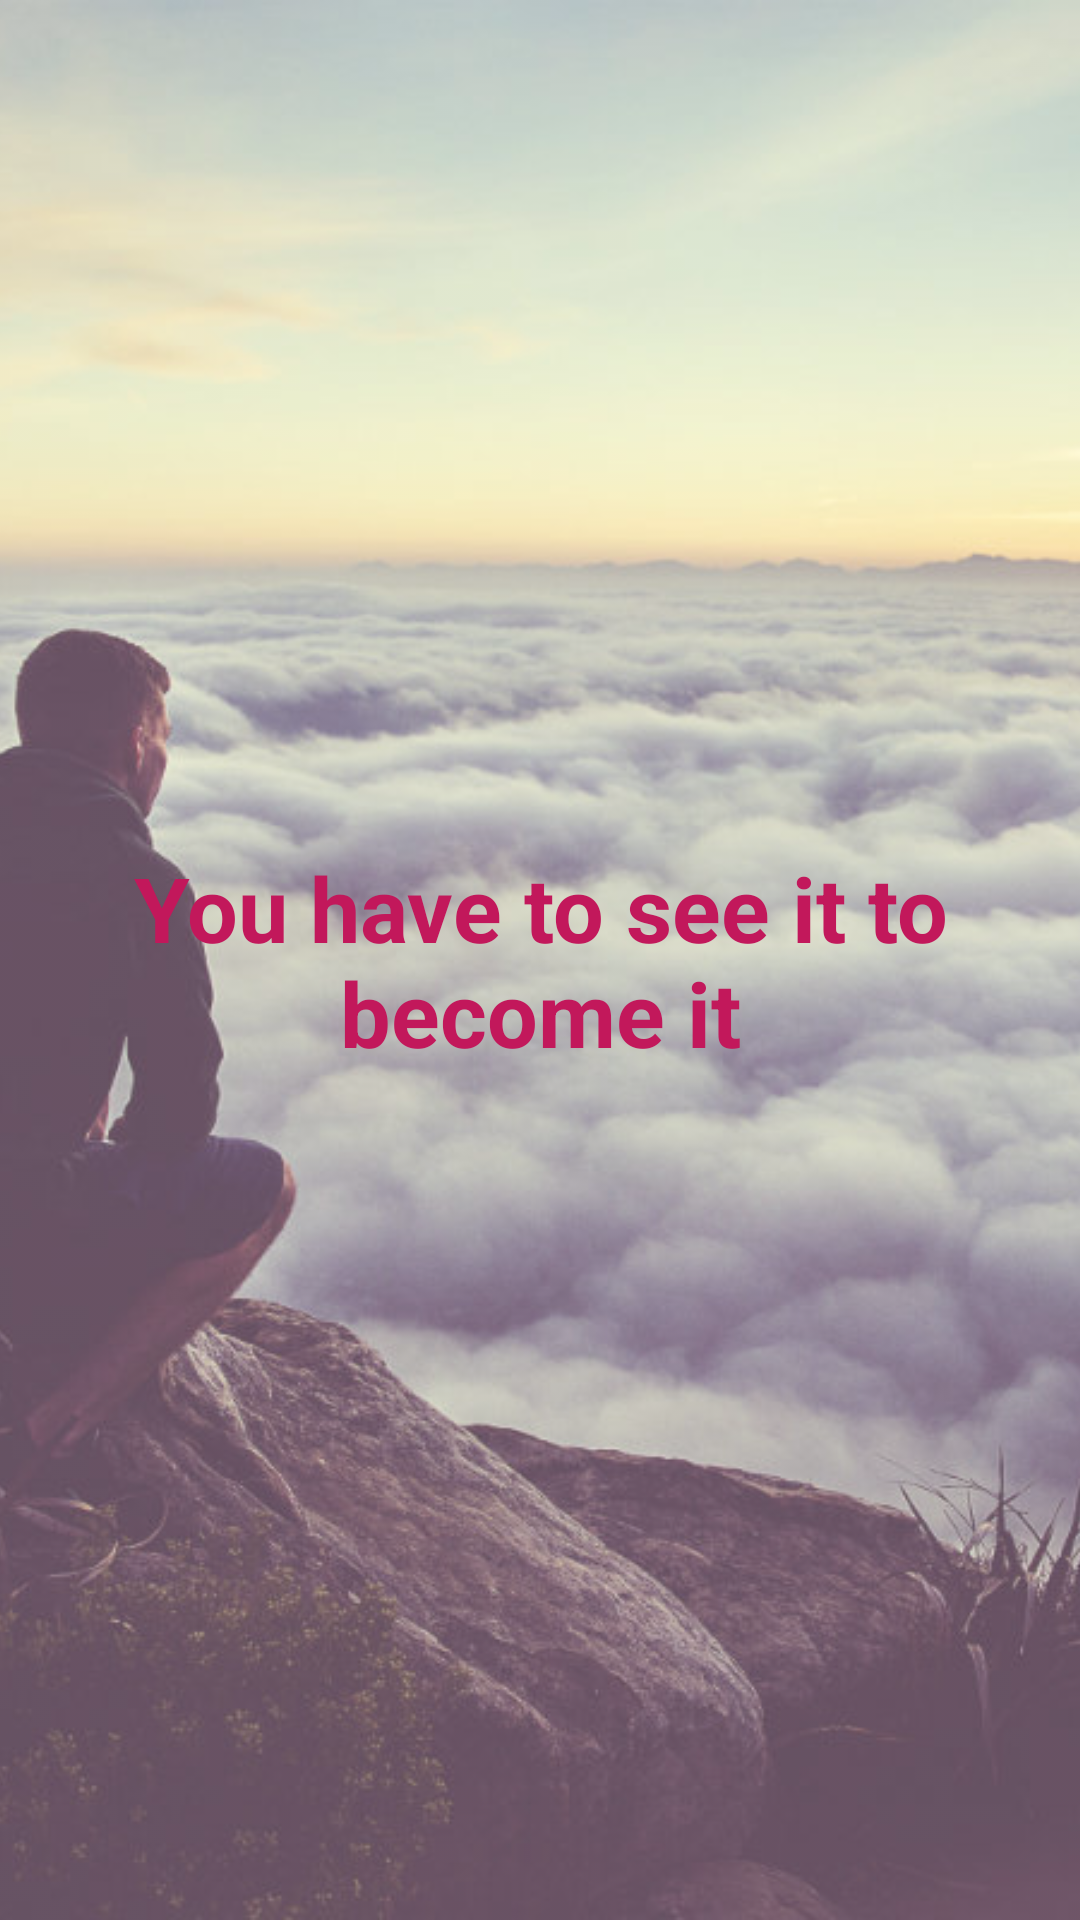

Write the Android layout XML for this screen, with the resource values it uses.
<!-- AndroidManifest.xml: application theme AppTheme -->
<!-- res/layout/slide7.xml -->
<?xml version="1.0" encoding="utf-8"?>
<RelativeLayout
    xmlns:android="http://schemas.android.com/apk/res/android"
    xmlns:app="http://schemas.android.com/apk/res-auto"
    xmlns:tools="http://schemas.android.com/tools"
    android:layout_width="match_parent"
    android:layout_height="match_parent">

    <ImageView
        style="@style/BackgroundImageView"
        android:layout_width="match_parent"
        android:layout_height="match_parent"
        tools:layout_editor_absoluteX="0dp"
        tools:layout_editor_absoluteY="0dp" />

    <TextView
        android:layout_width="wrap_content"
        android:layout_height="wrap_content"
        android:text="@string/slide_7_desc"
        android:textColor="@color/primary_dark"
        android:textStyle="bold"
        android:textSize="@dimen/slide_title"
        tools:layout_editor_absoluteX="0dp"
        tools:layout_editor_absoluteY="0dp"
        android:layout_centerVertical="true"
        android:layout_centerHorizontal="true"
        android:id="@+id/see"
        android:textAlignment="center"
        android:padding="@dimen/quote_padding"
        fontPath="fonts/robotolightcondensed.ttf"/>

</RelativeLayout>
<!-- resources referenced by this layout -->
<resources>
  <color name="primary_dark">#C2185B</color>
  <dimen name="quote_padding">16dp</dimen>
  <dimen name="slide_title">30dp</dimen>
  <string name="slide_7_desc">You have to see it to become it</string>
  <style name="BackgroundImageView">
          <item name="android:alpha">0.8</item>
          <item name="android:scaleType">centerCrop</item>
          <item name="android:src">@drawable/bg_motivation</item>
      </style>
  <style name="AppTheme" parent="Theme.AppCompat.Light.DarkActionBar">
          
          <item name="colorPrimary">@color/primary</item>
          <item name="colorPrimaryDark">@color/primary_dark</item>
          <item name="colorAccent">@color/accent</item>
          <item name="windowActionBar">false</item>
          <item name="windowNoTitle">true</item>
      </style>
  <!-- drawable bg_motivation: jpg bitmap (drawable, 114436 bytes) -->
  <color name="primary">#E91E63</color>
  <color name="accent">#7C4DFF</color>
</resources>
